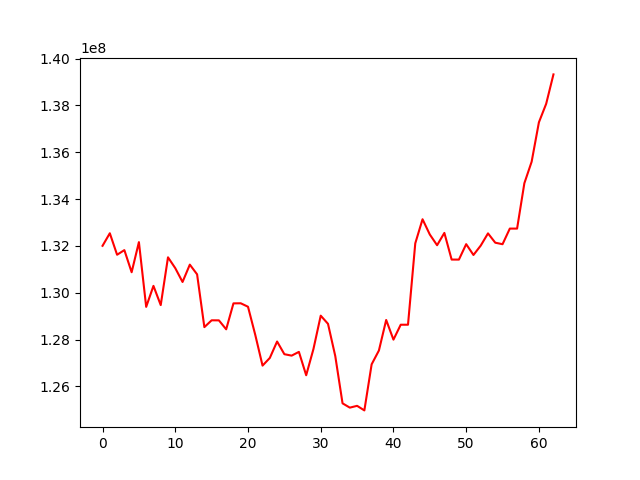

Data behind this chart, as committed beside it:
, 0
0, 132004004
1, 132540221
2, 131621406
3, 131819808
4, 130874550
5, 132161829
6, 129394600
7, 130291582
8, 129471211
9, 131512172
10, 131049015
11, 130458379
12, 131199679
13, 130784936
14, 128529234
15, 128821118
16, 128818637
17, 128436003
18, 129544446
19, 129548441
20, 129400332
21, 128196581
22, 126885437
23, 127212853
24, 127914884
25, 127373032
26, 127311709
27, 127472405
28, 126473678
29, 127595704
30, 129019113
31, 128670374
32, 127292757
33, 125273363
34, 125089952
35, 125167016
36, 124971864
37, 126940318
38, 127530668
39, 128834917
40, 127995102
41, 128632236
42, 128632236
43, 132109978
44, 133138126
45, 132485838
46, 132028831
47, 132554810
48, 131416208
49, 131414571
50, 132074238
51, 131611872
52, 132012395
53, 132534643
54, 132136230
55, 132072145
56, 132739371
57, 132739371
58, 134677561
59, 135595292
... 3 more rows
